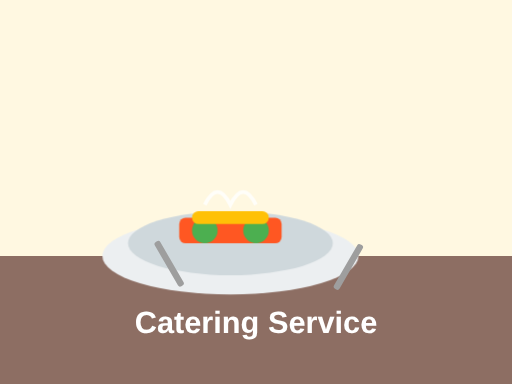
t = 0.00 s
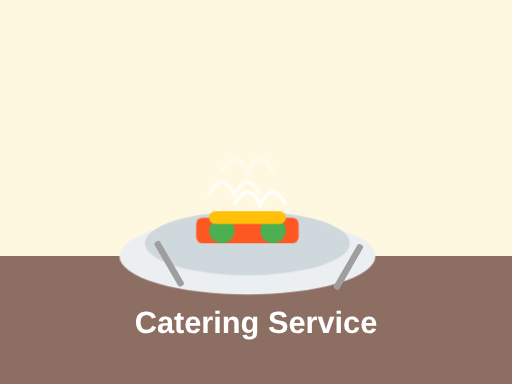
t = 2.00 s
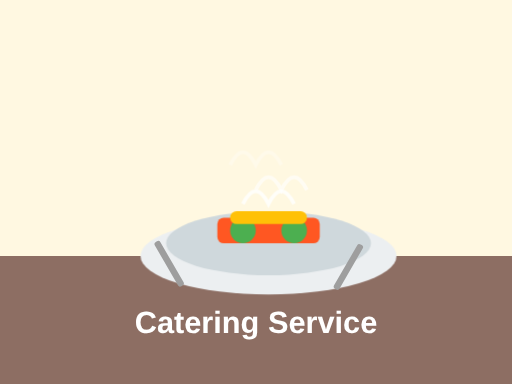
t = 3.25 s
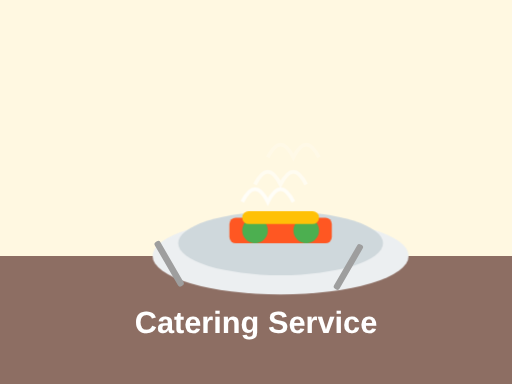
t = 4.50 s
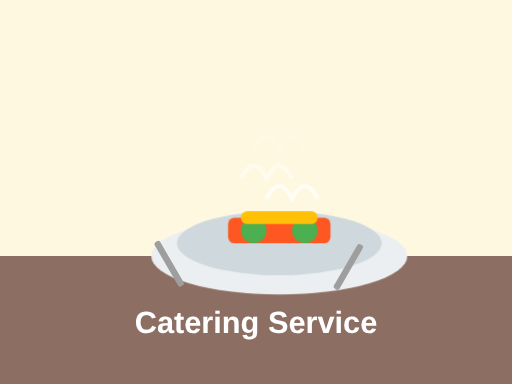
t = 5.75 s

The animated SVG that drew these frames (rendered in a browser with its animation timeline set to each time). Animation: 2 CSS @keyframes rules; one cycle of 7.00 s, repeats indefinitely.

<svg width="400" height="300" viewBox="0 0 400 300" xmlns="http://www.w3.org/2000/svg">
  <style>
    .steam {
      animation: rise 3s ease-in infinite;
      opacity: 0;
    }
    .plate {
      animation: slide 5s ease-in-out infinite alternate;
    }
    @keyframes rise {
      0% { transform: translateY(0); opacity: 0.8; }
      100% { transform: translateY(-50px); opacity: 0; }
    }
    @keyframes slide {
      0% { transform: translateX(-20px); }
      100% { transform: translateX(20px); }
    }
  </style>
  
  <!-- Background -->
  <rect width="400" height="300" fill="#FFF8E1" />
  
  <!-- Table -->
  <rect y="200" width="400" height="100" fill="#8D6E63" />
  
  <!-- Plate with food -->
  <g class="plate">
    <ellipse cx="200" cy="200" rx="100" ry="30" fill="#ECEFF1" />
    <ellipse cx="200" cy="190" rx="80" ry="25" fill="#CFD8DC" />
    
    <!-- Food items -->
    <rect x="160" y="170" width="80" height="20" rx="5" fill="#FF5722" />
    <circle cx="180" cy="180" r="10" fill="#4CAF50" />
    <circle cx="220" cy="180" r="10" fill="#4CAF50" />
    <rect x="170" y="165" width="60" height="10" rx="5" fill="#FFC107" />
    
    <!-- Steam -->
    <path class="steam" d="M180,160 Q190,140 200,160 Q210,140 220,160" stroke="white" stroke-width="3" fill="none" style="animation-delay: 0s;" />
    <path class="steam" d="M170,160 Q180,140 190,160 Q200,140 210,160" stroke="white" stroke-width="3" fill="none" style="animation-delay: 1s;" />
    <path class="steam" d="M190,160 Q200,140 210,160 Q220,140 230,160" stroke="white" stroke-width="3" fill="none" style="animation-delay: 2s;" />
  </g>
  
  <!-- Utensils -->
  <rect x="120" y="190" width="5" height="40" rx="2" fill="#9E9E9E" transform="rotate(-30, 120, 190)" />
  <rect x="280" y="190" width="5" height="40" rx="2" fill="#9E9E9E" transform="rotate(30, 280, 190)" />
  
  <!-- Text -->
  <text x="200" y="260" font-family="Arial" font-size="24" font-weight="bold" text-anchor="middle" fill="white">Catering Service</text>
</svg>

